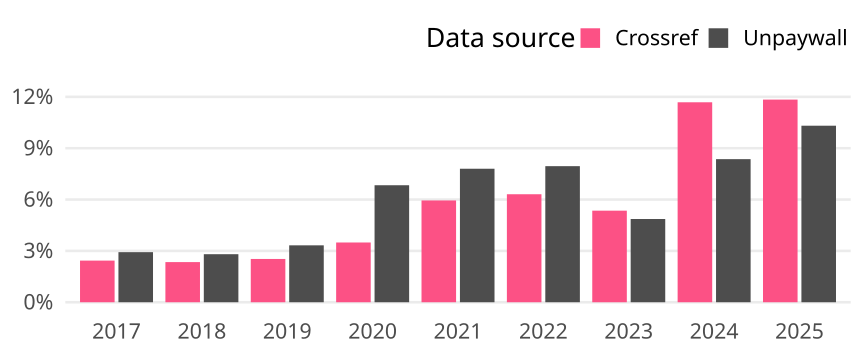

The data file committed next to this chart (first rows):
cr_year, cat, article_total, name, oa_articles, oa_share
2017, Global, 30006, Crossref, 730, 0.02433
2017, Global, 30006, Unpaywall, 878, 0.02926
2018, Global, 29712, Crossref, 697, 0.02346
2018, Global, 29712, Unpaywall, 834, 0.02807
2019, Global, 28906, Crossref, 731, 0.02529
2019, Global, 28906, Unpaywall, 961, 0.03325
2020, Global, 26156, Crossref, 913, 0.03491
2020, Global, 26156, Unpaywall, 1788, 0.06836
2021, Global, 23858, Crossref, 1419, 0.05948
2021, Global, 23858, Unpaywall, 1861, 0.078
2022, Global, 28288, Crossref, 1785, 0.0631
2022, Global, 28288, Unpaywall, 2249, 0.0795
2023, Global, 45715, Crossref, 2446, 0.05351
2023, Global, 45715, Unpaywall, 2223, 0.04863
2024, Global, 40000, Crossref, 4673, 0.1168
2024, Global, 40000, Unpaywall, 3344, 0.0836
2025, Global, 23725, Crossref, 2809, 0.1184
2025, Global, 23725, Unpaywall, 2447, 0.1031
